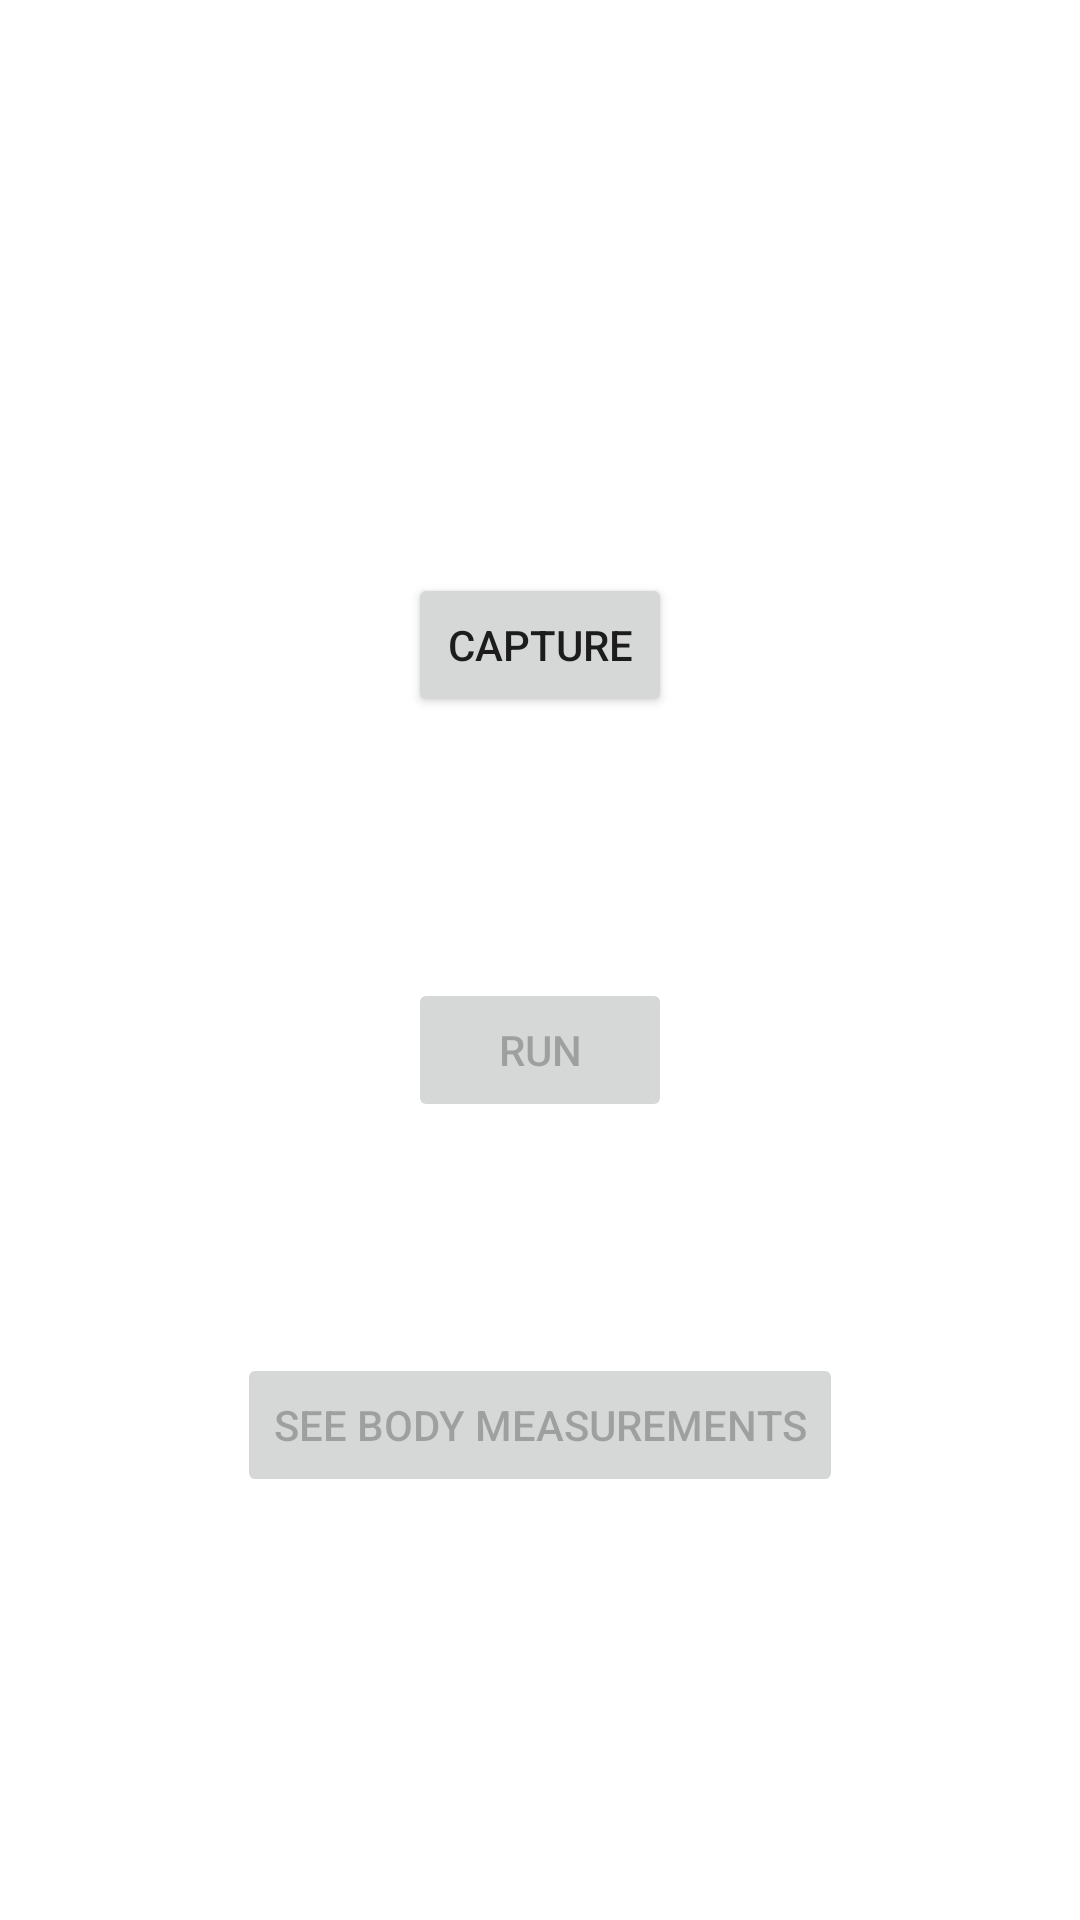

Android layout source for this screen:
<!-- AndroidManifest.xml: application theme Theme.BodyApp -->
<!-- res/layout/activity_deep_model.xml -->
<?xml version="1.0" encoding="utf-8"?>
<androidx.constraintlayout.widget.ConstraintLayout xmlns:android="http://schemas.android.com/apk/res/android"
    xmlns:app="http://schemas.android.com/apk/res-auto"
    xmlns:tools="http://schemas.android.com/tools"
    android:layout_width="match_parent"
    android:layout_height="match_parent"
    tools:context=".DeepModelActivity">

    <Button
        android:id="@+id/captureButton"
        android:layout_width="wrap_content"
        android:layout_height="wrap_content"
        android:layout_marginTop="191dp"
        android:text="Capture"
        app:layout_constraintEnd_toEndOf="parent"
        app:layout_constraintStart_toStartOf="parent"
        app:layout_constraintTop_toTopOf="parent" />

    <Button
        android:id="@+id/bodyMeasurementsButton"
        android:layout_width="wrap_content"
        android:layout_height="wrap_content"
        android:layout_marginBottom="141dp"
        android:enabled="false"
        android:text="See body measurements"
        app:layout_constraintBottom_toBottomOf="parent"
        app:layout_constraintEnd_toEndOf="parent"
        app:layout_constraintStart_toStartOf="parent" />

    <Button
        android:id="@+id/runButton"
        android:layout_width="wrap_content"
        android:layout_height="wrap_content"
        android:layout_marginBottom="77dp"
        android:enabled="false"
        android:text="Run"
        android:visibility="visible"
        app:layout_constraintBottom_toTopOf="@+id/bodyMeasurementsButton"
        app:layout_constraintEnd_toEndOf="parent"
        app:layout_constraintStart_toStartOf="parent" />

    <ProgressBar
        android:id="@+id/progressBar"
        style="?android:attr/progressBarStyle"
        android:layout_width="wrap_content"
        android:layout_height="wrap_content"
        android:layout_marginStart="19dp"
        android:visibility="invisible"
        app:layout_constraintStart_toStartOf="@+id/runButton"
        app:layout_constraintTop_toTopOf="@+id/runButton" />
</androidx.constraintlayout.widget.ConstraintLayout>
<!-- resources referenced by this layout -->
<resources>
  <style name="Theme.BodyApp" parent="Theme.MaterialComponents.DayNight.DarkActionBar">
          
          <item name="colorPrimary">@color/purple_500</item>
          <item name="colorPrimaryVariant">@color/purple_700</item>
          <item name="colorOnPrimary">@color/white</item>
          
          <item name="colorSecondary">@color/teal_200</item>
          <item name="colorSecondaryVariant">@color/teal_700</item>
          <item name="colorOnSecondary">@color/black</item>
          
          <item name="android:statusBarColor" tools:targetApi="l">?attr/colorPrimaryVariant</item>
          
      </style>
  <!-- not gathered from this repository: default colours our renderer supplied (Android Studio template values) -->
  <color name="purple_500">#FF6200EE</color>
  <color name="purple_700">#FF3700B3</color>
  <color name="teal_200">#FF03DAC5</color>
  <color name="teal_700">#FF018786</color>
  <color name="black">#FF000000</color>
  <color name="white">#FFFFFFFF</color>
</resources>
